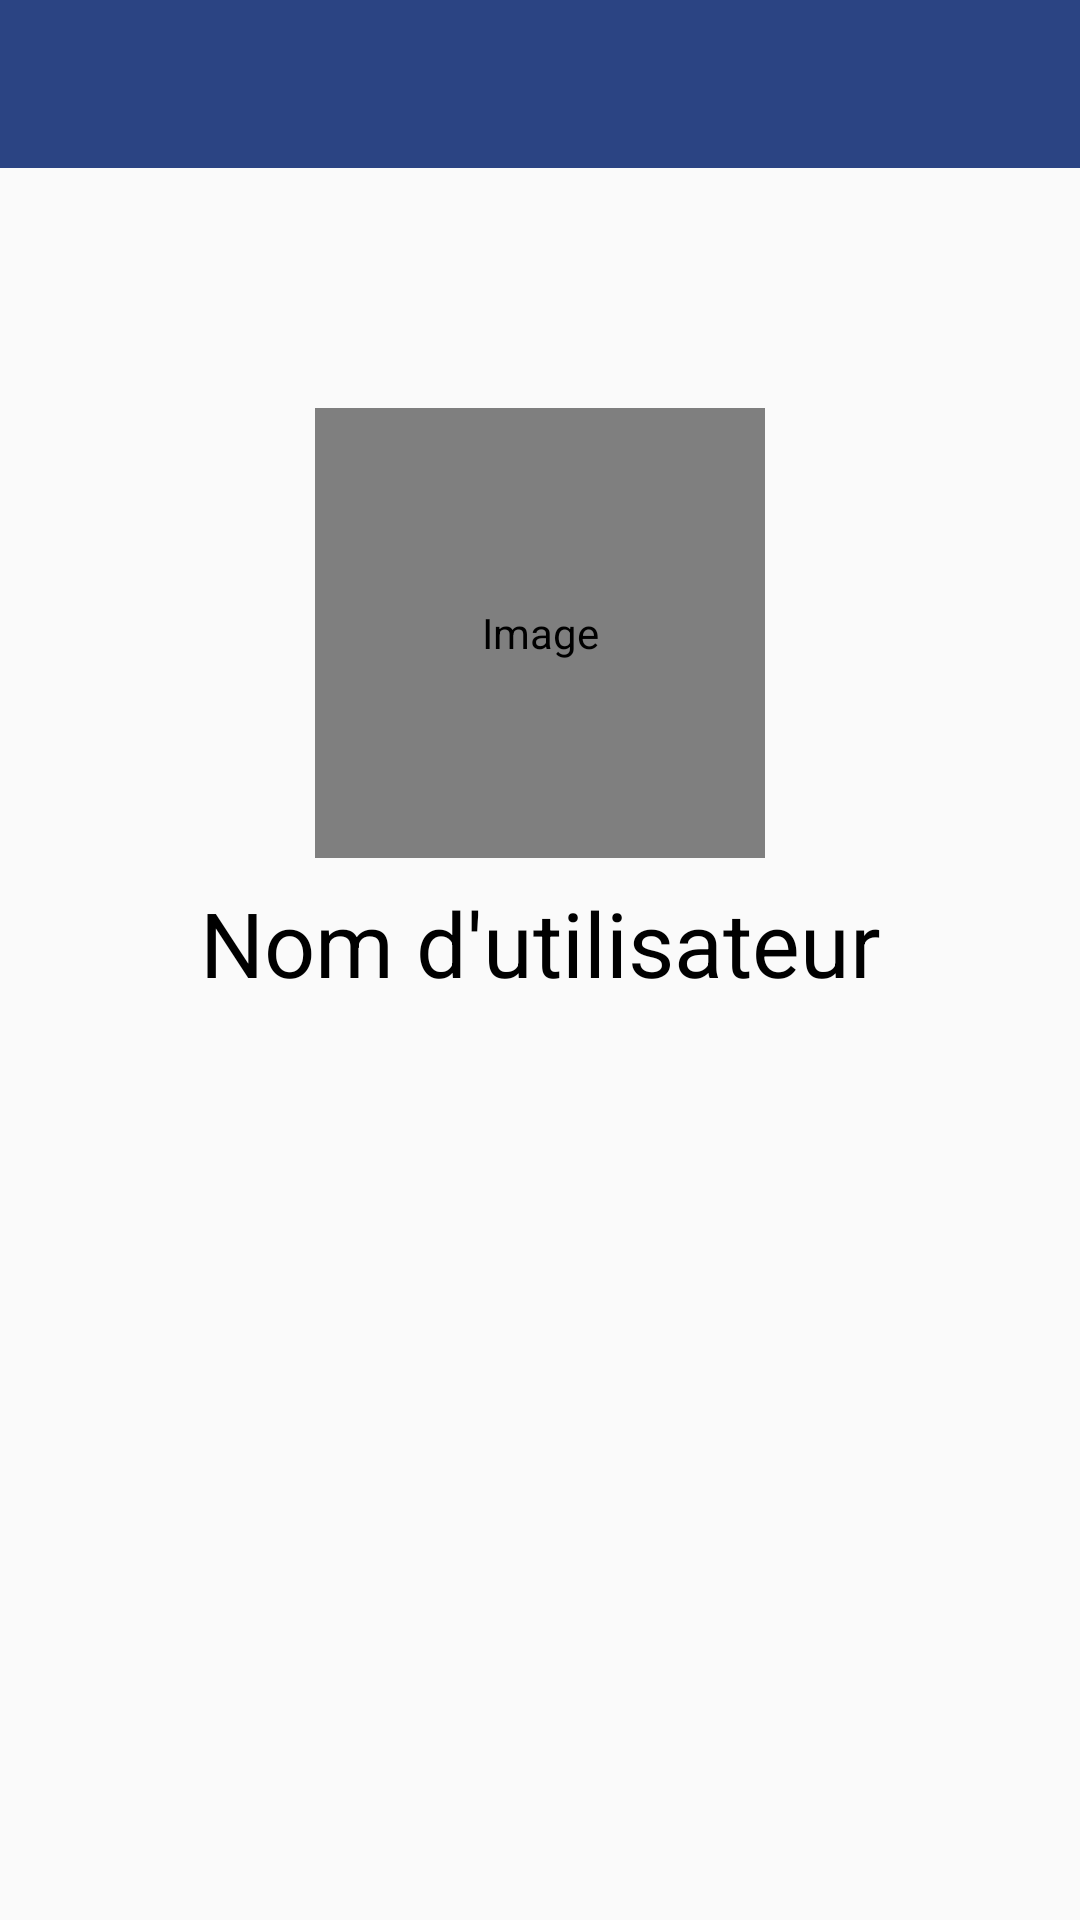

Android layout source for this screen:
<!-- AndroidManifest.xml: application theme AppTheme -->
<!-- res/layout/profil_util.xml -->
<?xml version="1.0" encoding="utf-8"?>
<android.support.constraint.ConstraintLayout xmlns:android="http://schemas.android.com/apk/res/android"
    xmlns:app="http://schemas.android.com/apk/res-auto"
    xmlns:tools="http://schemas.android.com/tools"
    android:layout_width="match_parent"
    android:layout_height="match_parent"
    tools:context=".PageProfilUtil">

    <android.support.v7.widget.Toolbar
        android:id="@+id/profilUtil_toolbar"
        android:layout_width="match_parent"
        android:layout_height="wrap_content"
        android:background="@color/colorPrimary"
        android:minHeight="?android:attr/actionBarSize"
        app:layout_constraintEnd_toEndOf="parent"
        app:layout_constraintStart_toStartOf="parent"
        app:layout_constraintTop_toTopOf="parent" />

    <de.hdodenhof.circleimageview.CircleImageView
        android:id="@+id/profilUtil_image"
        android:layout_width="150dp"
        android:layout_height="150dp"
        android:layout_marginEnd="8dp"
        android:layout_marginStart="8dp"
        android:layout_marginTop="80dp"
        app:layout_constraintEnd_toEndOf="parent"
        app:layout_constraintStart_toStartOf="parent"
        android:contentDescription="@string/image"
        app:layout_constraintTop_toBottomOf="@+id/profilUtil_toolbar"
        tools:src="@drawable/baseline_account_circle_black_48dp" />



    <TextView
        android:id="@+id/profilUtil_nomUtilisateur"
        android:layout_width="wrap_content"
        android:layout_height="wrap_content"
        android:layout_marginEnd="8dp"
        android:layout_marginStart="8dp"
        android:layout_marginTop="8dp"
        android:text="@string/profilUtil_utilisateur"
        android:textSize="30sp"
        android:textColor="@color/fondNoir"
        app:layout_constraintEnd_toEndOf="parent"
        app:layout_constraintStart_toStartOf="parent"
        app:layout_constraintTop_toBottomOf="@+id/profilUtil_image" />

    
</android.support.constraint.ConstraintLayout>
<!-- resources referenced by this layout -->
<resources>
  <color name="colorPrimary">#2b4483</color>
  <color name="fondNoir">#000</color>
  <string name="image">Image</string>
  <string name="profilUtil_nom">Nom</string>
  <string name="profilUtil_prenom">Prénom</string>
  <string name="profilUtil_utilisateur">Nom d\'utilisateur</string>
  <style name="AppTheme" parent="Theme.AppCompat.DayNight.NoActionBar">
  
          <item name="windowActionBar">false</item>
          <item name="windowNoTitle">true</item>
  
          
          <item name="colorPrimary">@color/colorPrimary</item>
          <item name="colorPrimaryDark">@color/colorPrimaryDark</item>
          <item name="colorAccent">@color/colorAccent</item>
          <item name="android:textColorSecondary">@android:color/white</item>
  
  
          
          <item name="android:statusBarColor" tools:targetApi="21">@color/statusBarColor</item>
          <item name="android:windowDrawsSystemBarBackgrounds" tools:targetApi="21">true</item>
      </style>
  <color name="colorPrimaryDark">#2a4381</color>
  <color name="colorAccent">#68696c</color>
  <color name="statusBarColor">#314e97</color>
</resources>
